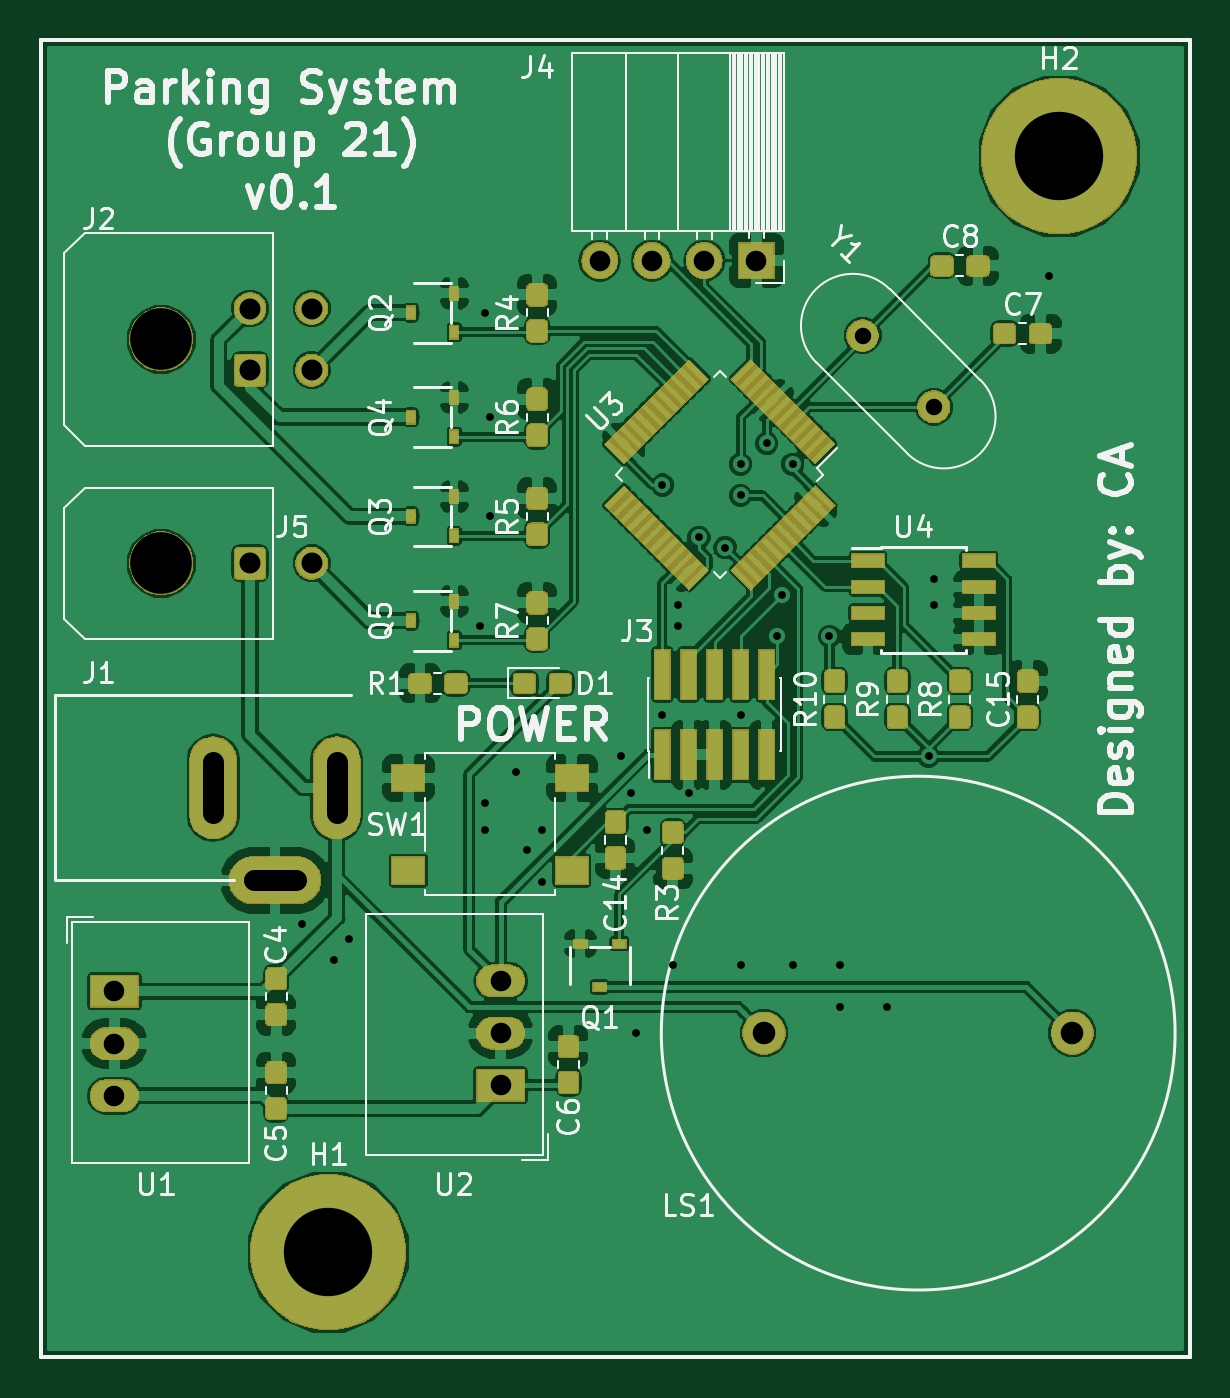
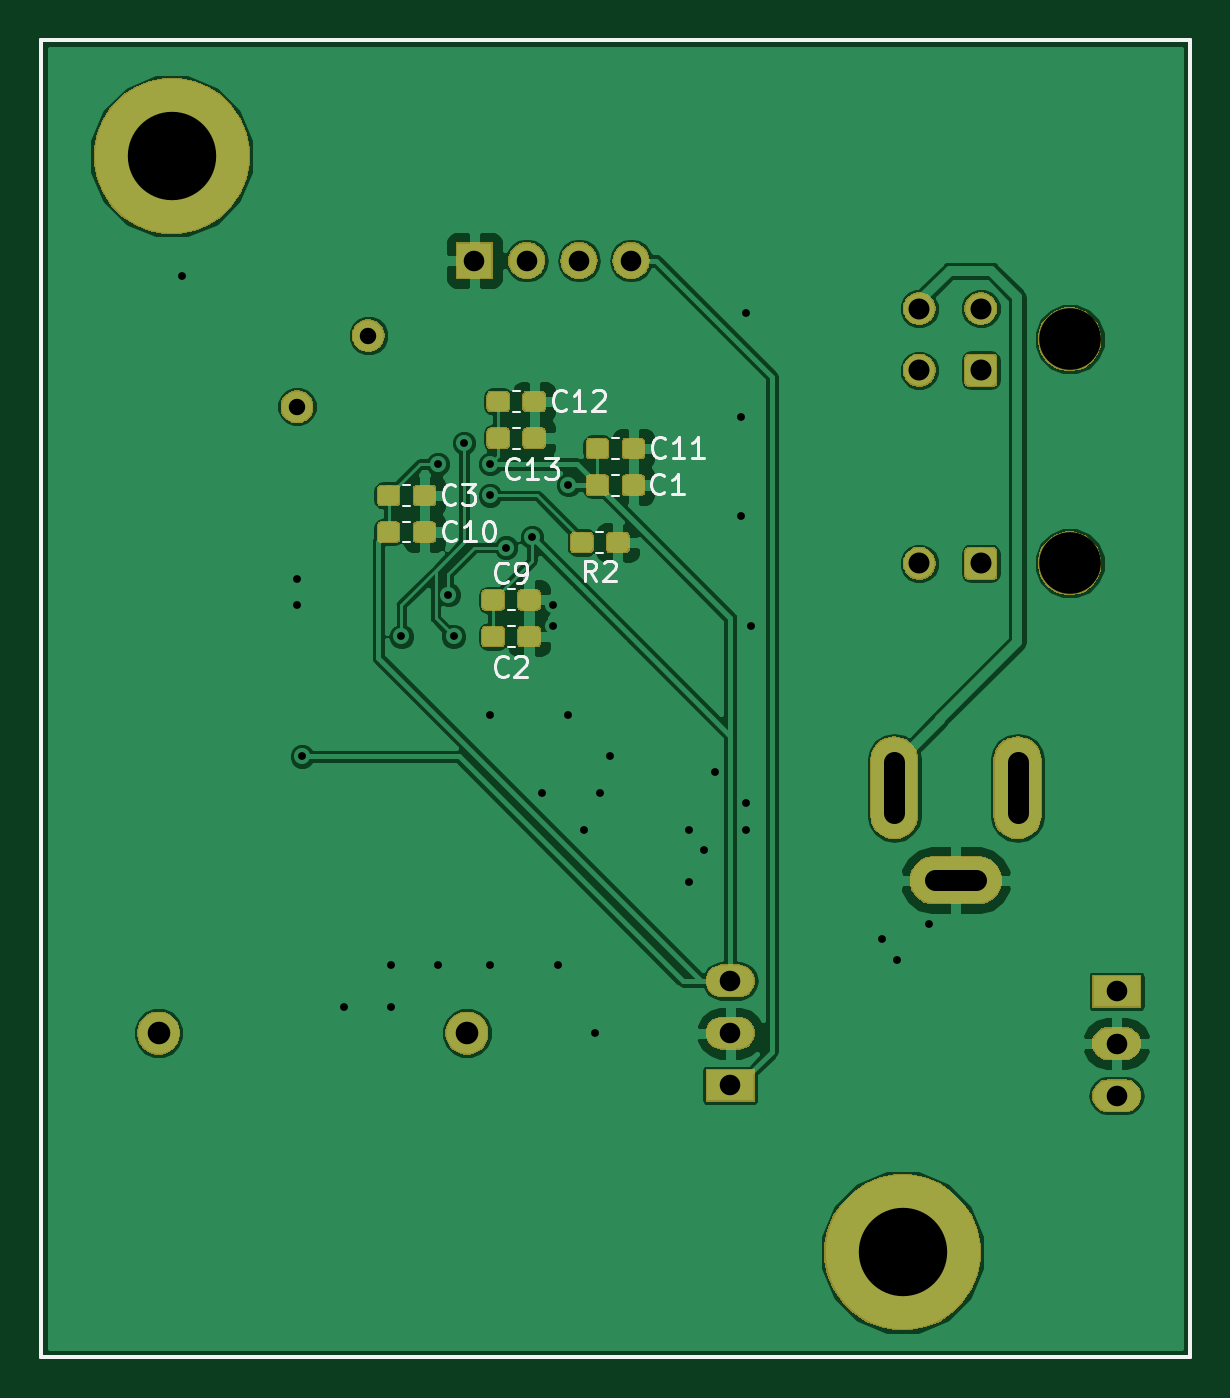
Circuit board: 11 layer files. Board 55.9 x 64.1 mm.
- bottom_copper: ParkingSystem-B.Cu.gbr (101096 bytes)
- bottom_mask: ParkingSystem-B.Mask.gbr (42968 bytes)
- paste: ParkingSystem-B.Paste.gbr (32575 bytes)
- bottom_silk: ParkingSystem-B.SilkS.gbr (8672 bytes)
- outline: ParkingSystem-Edge.Cuts.gbr (658 bytes)
- top_copper: ParkingSystem-F.Cu.gbr (232396 bytes)
- top_mask: ParkingSystem-F.Mask.gbr (64122 bytes)
- paste: ParkingSystem-F.Paste.gbr (70495 bytes)
- top_silk: ParkingSystem-F.SilkS.gbr (43556 bytes)
- drill: ParkingSystem-NPTH.drl (177 bytes)
- drill: ParkingSystem-PTH.drl (1096 bytes)

=== bottom_copper: ParkingSystem-B.Cu.gbr (101096 bytes, source omitted) ===
=== bottom_mask: ParkingSystem-B.Mask.gbr (42968 bytes, source omitted) ===
=== paste: ParkingSystem-B.Paste.gbr (32575 bytes, source omitted) ===
=== bottom_silk: ParkingSystem-B.SilkS.gbr (8672 bytes, source omitted) ===
=== outline: ParkingSystem-Edge.Cuts.gbr ===
%TF.GenerationSoftware,KiCad,Pcbnew,(5.0.2)-1*%
%TF.CreationDate,2019-02-18T18:23:53-07:00*%
%TF.ProjectId,ParkingSystem,5061726b-696e-4675-9379-7374656d2e6b,v01*%
%TF.SameCoordinates,Original*%
%TF.FileFunction,Profile,NP*%
%FSLAX46Y46*%
G04 Gerber Fmt 4.6, Leading zero omitted, Abs format (unit mm)*
G04 Created by KiCad (PCBNEW (5.0.2)-1) date 2019-02-18 6:23:53 PM*
%MOMM*%
%LPD*%
G01*
G04 APERTURE LIST*
%ADD10C,0.200000*%
G04 APERTURE END LIST*
D10*
X124460000Y-99060000D02*
X68580000Y-99060000D01*
X124460000Y-35000000D02*
X124460000Y-99060000D01*
X68580000Y-35000000D02*
X124460000Y-35000000D01*
X68580000Y-99060000D02*
X68580000Y-35000000D01*
M02*

=== top_copper: ParkingSystem-F.Cu.gbr (232396 bytes, source omitted) ===
=== top_mask: ParkingSystem-F.Mask.gbr (64122 bytes, source omitted) ===
=== paste: ParkingSystem-F.Paste.gbr (70495 bytes, source omitted) ===
=== top_silk: ParkingSystem-F.SilkS.gbr (43556 bytes, source omitted) ===
=== drill: ParkingSystem-NPTH.drl ===
M48
;DRILL file {KiCad (5.0.2)-1} date 2019-02-18 6:27:44 PM
;FORMAT={-:-/ absolute / inch / decimal}
FMAT,2
INCH,TZ
T1C0.1181
%
G90
G05
T1
X2.9299Y-1.9509
X2.9299Y-2.38
T0
M30

=== drill: ParkingSystem-PTH.drl ===
M48
;DRILL file {KiCad (5.0.2)-1} date 2019-02-18 6:27:44 PM
;FORMAT={-:-/ absolute / inch / decimal}
FMAT,2
INCH,TZ
T1C0.0150
T2C0.0315
T3C0.0394
T4C0.0402
T5C0.0433
T6C0.1693
%
G90
G05
T1
X3.2Y-3.07
X3.26Y-3.14
X3.29Y-3.1
X3.54Y-2.5
X3.55Y-1.9
X3.55Y-2.84
X3.55Y-2.89
X3.56Y-2.1
X3.56Y-2.29
X3.61Y-2.78
X3.63Y-2.93
X3.66Y-2.89
X3.66Y-2.99
X3.81Y-2.75
X3.83Y-2.82
X3.84Y-3.28
X3.86Y-2.89
X3.89Y-2.23
X3.89Y-2.67
X3.91Y-3.15
X3.92Y-2.46
X3.92Y-2.5
X3.94Y-2.82
X3.96Y-2.33
X4.01Y-2.35
X4.04Y-2.19
X4.04Y-2.25
X4.04Y-2.67
X4.04Y-3.15
X4.09Y-2.15
X4.11Y-2.52
X4.12Y-2.44
X4.14Y-2.19
X4.14Y-3.15
X4.21Y-2.52
X4.23Y-3.15
X4.23Y-3.23
X4.32Y-3.23
X4.4Y-2.75
X4.41Y-2.41
X4.41Y-2.46
X4.63Y-1.83
T2
X4.2736Y-1.9436
X4.41Y-2.08
T3
X3.58Y-3.18
X3.58Y-3.28
X3.58Y-3.38
X2.84Y-3.2
X2.84Y-3.3
X2.84Y-3.4
X3.77Y-1.8
X3.87Y-1.8
X3.97Y-1.8
X4.07Y-1.8
T4
X3.1Y-1.8919
X3.1Y-2.01
X3.2181Y-1.8919
X3.2181Y-2.01
X3.1Y-2.38
X3.2181Y-2.38
T5
X4.0847Y-3.28
X4.6753Y-3.28
T6
X3.25Y-3.7
X4.65Y-1.6
T3
X3.0297Y-2.7608G85X3.0297Y-2.8592
G05
X3.1084Y-2.9872G85X3.1872Y-2.9872
G05
X3.2659Y-2.7608G85X3.2659Y-2.8592
G05
T0
M30

